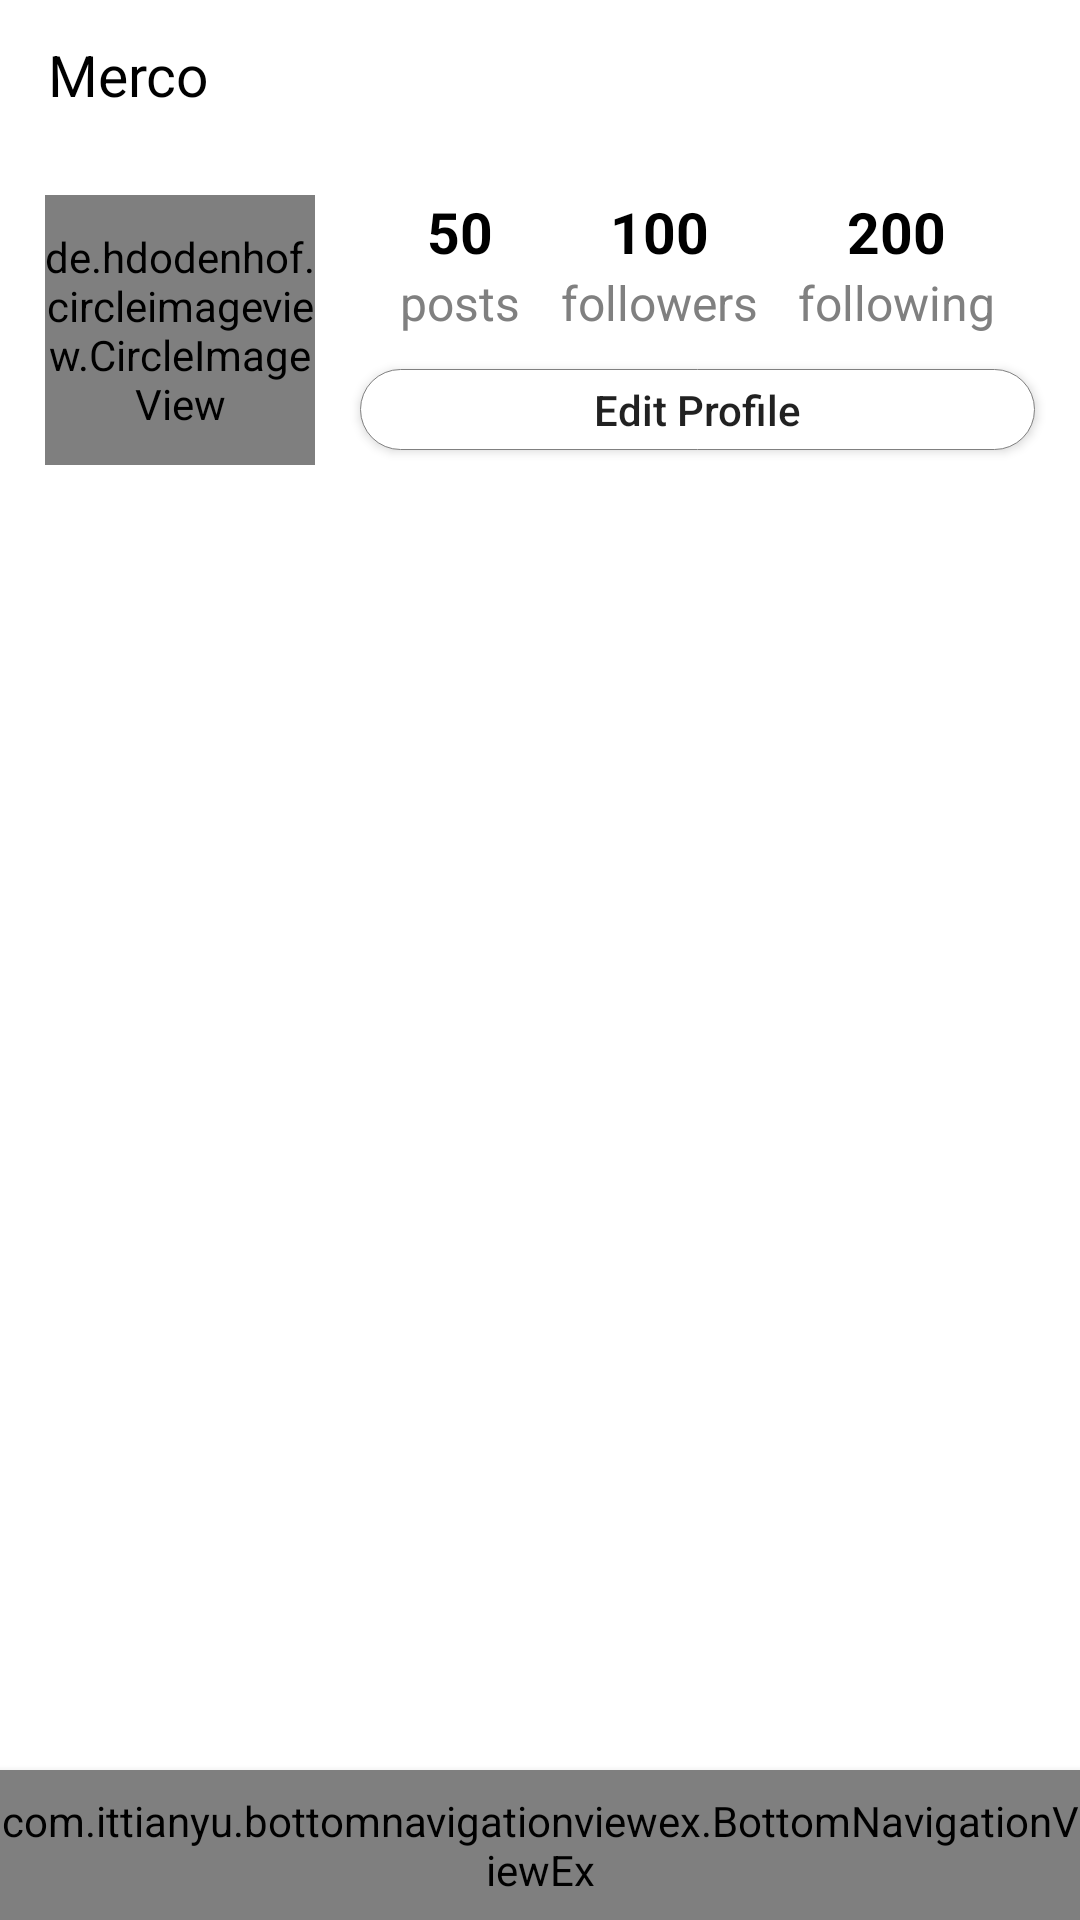

Android layout source for this screen:
<!-- AndroidManifest.xml: application theme AppTheme -->
<!-- res/layout/activity_profile.xml -->
<?xml version="1.0" encoding="utf-8"?>
<androidx.constraintlayout.widget.ConstraintLayout xmlns:android="http://schemas.android.com/apk/res/android"
    xmlns:tools="http://schemas.android.com/tools"
    android:layout_width="match_parent"
    android:layout_height="match_parent"
    xmlns:app="http://schemas.android.com/apk/res-auto"
    tools:context=".MainActivity"
    android:background="@color/white">
    
    <androidx.appcompat.widget.Toolbar
        android:id="@+id/toolbar"
        style="@style/toolbar">

        <androidx.constraintlayout.widget.ConstraintLayout
            android:layout_width="match_parent"
            android:layout_height="wrap_content">

            <TextView
                style="@style/toolbar_title"
                app:layout_constraintStart_toStartOf="parent"
                app:layout_constraintTop_toTopOf="parent"
                app:layout_constraintBottom_toBottomOf="parent"
                android:text="Merco" />
            <ImageView
                style="@style/toolbar_image"
                app:layout_constraintEnd_toEndOf="parent"
                app:layout_constraintTop_toBottomOf="parent"
                app:layout_constraintBottom_toBottomOf="parent"
                android:src="@drawable/ic_more"/>
        </androidx.constraintlayout.widget.ConstraintLayout>

    </androidx.appcompat.widget.Toolbar>

    <de.hdodenhof.circleimageview.CircleImageView
        android:id="@+id/profile_image"
        android:layout_width="0dp"
        android:layout_height="0dp"
        android:layout_marginEnd="15dp"
        android:layout_marginStart="15dp"
        android:layout_marginTop="15dp"
        android:src="@drawable/images"
        app:civ_border_color="@color/grey"
        app:civ_border_width="2dp"
        app:layout_constraintDimensionRatio="1:1"
        app:layout_constraintEnd_toStartOf="@id/edit_profile_button"
        app:layout_constraintHorizontal_weight="2"
        app:layout_constraintStart_toStartOf="parent"
        app:layout_constraintTop_toBottomOf="@id/toolbar" />

    <TextView
        android:id="@+id/posts_count_text"
        style="@style/profile_text_count"
        android:text="50"
        app:layout_constraintTop_toBottomOf="@+id/toolbar"
        app:layout_constraintBottom_toTopOf="@+id/edit_profile_button"
        app:layout_constraintEnd_toEndOf="@id/posts_text"
        app:layout_constraintStart_toStartOf="@id/posts_text"
        app:layout_constraintVertical_bias="0.3" />

    <TextView
        android:id="@+id/posts_text"
        style="@style/profile_text"
        android:text="posts"
        app:layout_constraintEnd_toStartOf="@+id/followers_text"
        app:layout_constraintStart_toStartOf="@+id/edit_profile_button"
        app:layout_constraintTop_toBottomOf="@id/posts_count_text" />

    <TextView
        android:id="@+id/followers_count_text"
        style="@style/profile_text_count"
        app:layout_constraintStart_toStartOf="@id/followers_text"
        app:layout_constraintBaseline_toBaselineOf="@+id/posts_count_text"
        app:layout_constraintEnd_toEndOf="@id/followers_text"
        android:text="100" />

    <TextView
        android:id="@+id/followers_text"
        style="@style/profile_text"
        android:text="followers"
        app:layout_constraintStart_toEndOf="@id/posts_text"
        app:layout_constraintEnd_toStartOf="@id/following_text"
        app:layout_constraintBaseline_toBaselineOf="@id/posts_text" />

    <TextView
        android:id="@+id/following_count_text"
        style="@style/profile_text_count"
        android:text="200"
        app:layout_constraintBaseline_toBaselineOf="@id/posts_count_text"
        app:layout_constraintEnd_toEndOf="@id/following_text"
        app:layout_constraintStart_toStartOf="@id/following_text" />

    <TextView
        android:id="@+id/following_text"
        style="@style/profile_text"
        android:text="following"
        app:layout_constraintBaseline_toBaselineOf="@id/posts_text"
        app:layout_constraintEnd_toEndOf="@id/edit_profile_button"
        app:layout_constraintStart_toEndOf="@id/followers_text" />

    <Button
        android:id="@+id/edit_profile_button"
        android:layout_width="0dp"
        android:layout_height="wrap_content"
        android:minHeight="0dp"
        android:paddingTop="4dp"
        android:paddingBottom="4dp"
        android:layout_marginEnd="15dp"
        android:background="@drawable/button_bg"
        android:layout_marginBottom="5dp"
        android:text="Edit Profile"
        android:textSize="14sp"
        android:textAllCaps="false"
        app:layout_constraintStart_toEndOf="@id/profile_image"
        app:layout_constraintEnd_toEndOf="parent"
        app:layout_constraintHorizontal_weight="5"
        app:layout_constraintBottom_toBottomOf="@id/profile_image"/>
        <include layout="@layout/bottom_navigation_view"/>
</androidx.constraintlayout.widget.ConstraintLayout>
<!-- res/layout/bottom_navigation_view.xml (included above) -->
<?xml version="1.0" encoding="utf-8"?>
<merge xmlns:android="http://schemas.android.com/apk/res/android"
    xmlns:app="http://schemas.android.com/apk/res-auto"  >

    <com.ittianyu.bottomnavigationviewex.BottomNavigationViewEx
        android:id="@+id/bottom_navigation_view"
        app:menu="@menu/bottom_navigation_menu"
        app:layout_constraintBottom_toBottomOf="parent"
        android:layout_width="match_parent"
        android:layout_height="50dp"
        android:background="@color/whiteish"
        android:elevation="4dp" />
</merge>
<!-- resources referenced by this layout -->
<resources>
  <color name="grey">#808080</color>
  <color name="white">#FFFFFF</color>
  <color name="whiteish">#FAFAFA</color>
  <!-- drawable button_bg (drawable) -->
  <?xml version="1.0" encoding="utf-8"?>
  <layer-list xmlns:android="http://schemas.android.com/apk/res/android">
      <item>
          <shape android:shape="rectangle">
              <solid android:color="@color/white"/>
              <stroke android:color="@color/grey" android:width="0.1dp" />
              <corners android:radius="30dp"/>
          </shape>
      </item>
  
  </layer-list>
  <style name="profile_text" parent="text">
          <item name="android:textSize">16sp</item>
          <item name="android:textColor">@color/grey</item>
      </style>
  <style name="profile_text_count" parent="text">
          <item name="android:textSize">19sp</item>
          <item name="android:textStyle">bold</item>
          <item name="android:textColor">@color/black</item>
      </style>
  <style name="toolbar">
          <item name="android:layout_width">match_parent</item>
          <item name="android:layout_height">@dimen/toolbar_height</item>
          <item name="background">@color/whiteish</item>
          <item name="elevation">4dp</item>
      </style>
  <style name="toolbar_image">
          <item name="android:layout_width">@dimen/toolbar_height</item>
          <item name="android:layout_height">@dimen/toolbar_height</item>
          <item name="android:padding">10dp</item>
      </style>
  <style name="toolbar_title">
          <item name="android:layout_width">wrap_content</item>
          <item name="android:layout_height">match_parent</item>
          <item name="android:textColor">@color/black</item>
          <item name="android:textSize">19sp</item>
      </style>
  <style name="AppTheme" parent="Theme.AppCompat.Light.NoActionBar">
          
          <item name="colorPrimary">@color/colorPrimary</item>
          <item name="colorPrimaryDark">@color/colorPrimaryDark</item>
          <item name="colorAccent">@color/colorAccent</item>
  
      </style>
  <style name="text">
          <item name="android:layout_width">wrap_content</item>
          <item name="android:layout_height">wrap_content</item>
      </style>
  <color name="black">#000000</color>
  <dimen name="toolbar_height">50dp</dimen>
  <color name="colorPrimary">#6200EE</color>
  <color name="colorPrimaryDark">#3700B3</color>
  <color name="colorAccent">#03DAC5</color>
</resources>
